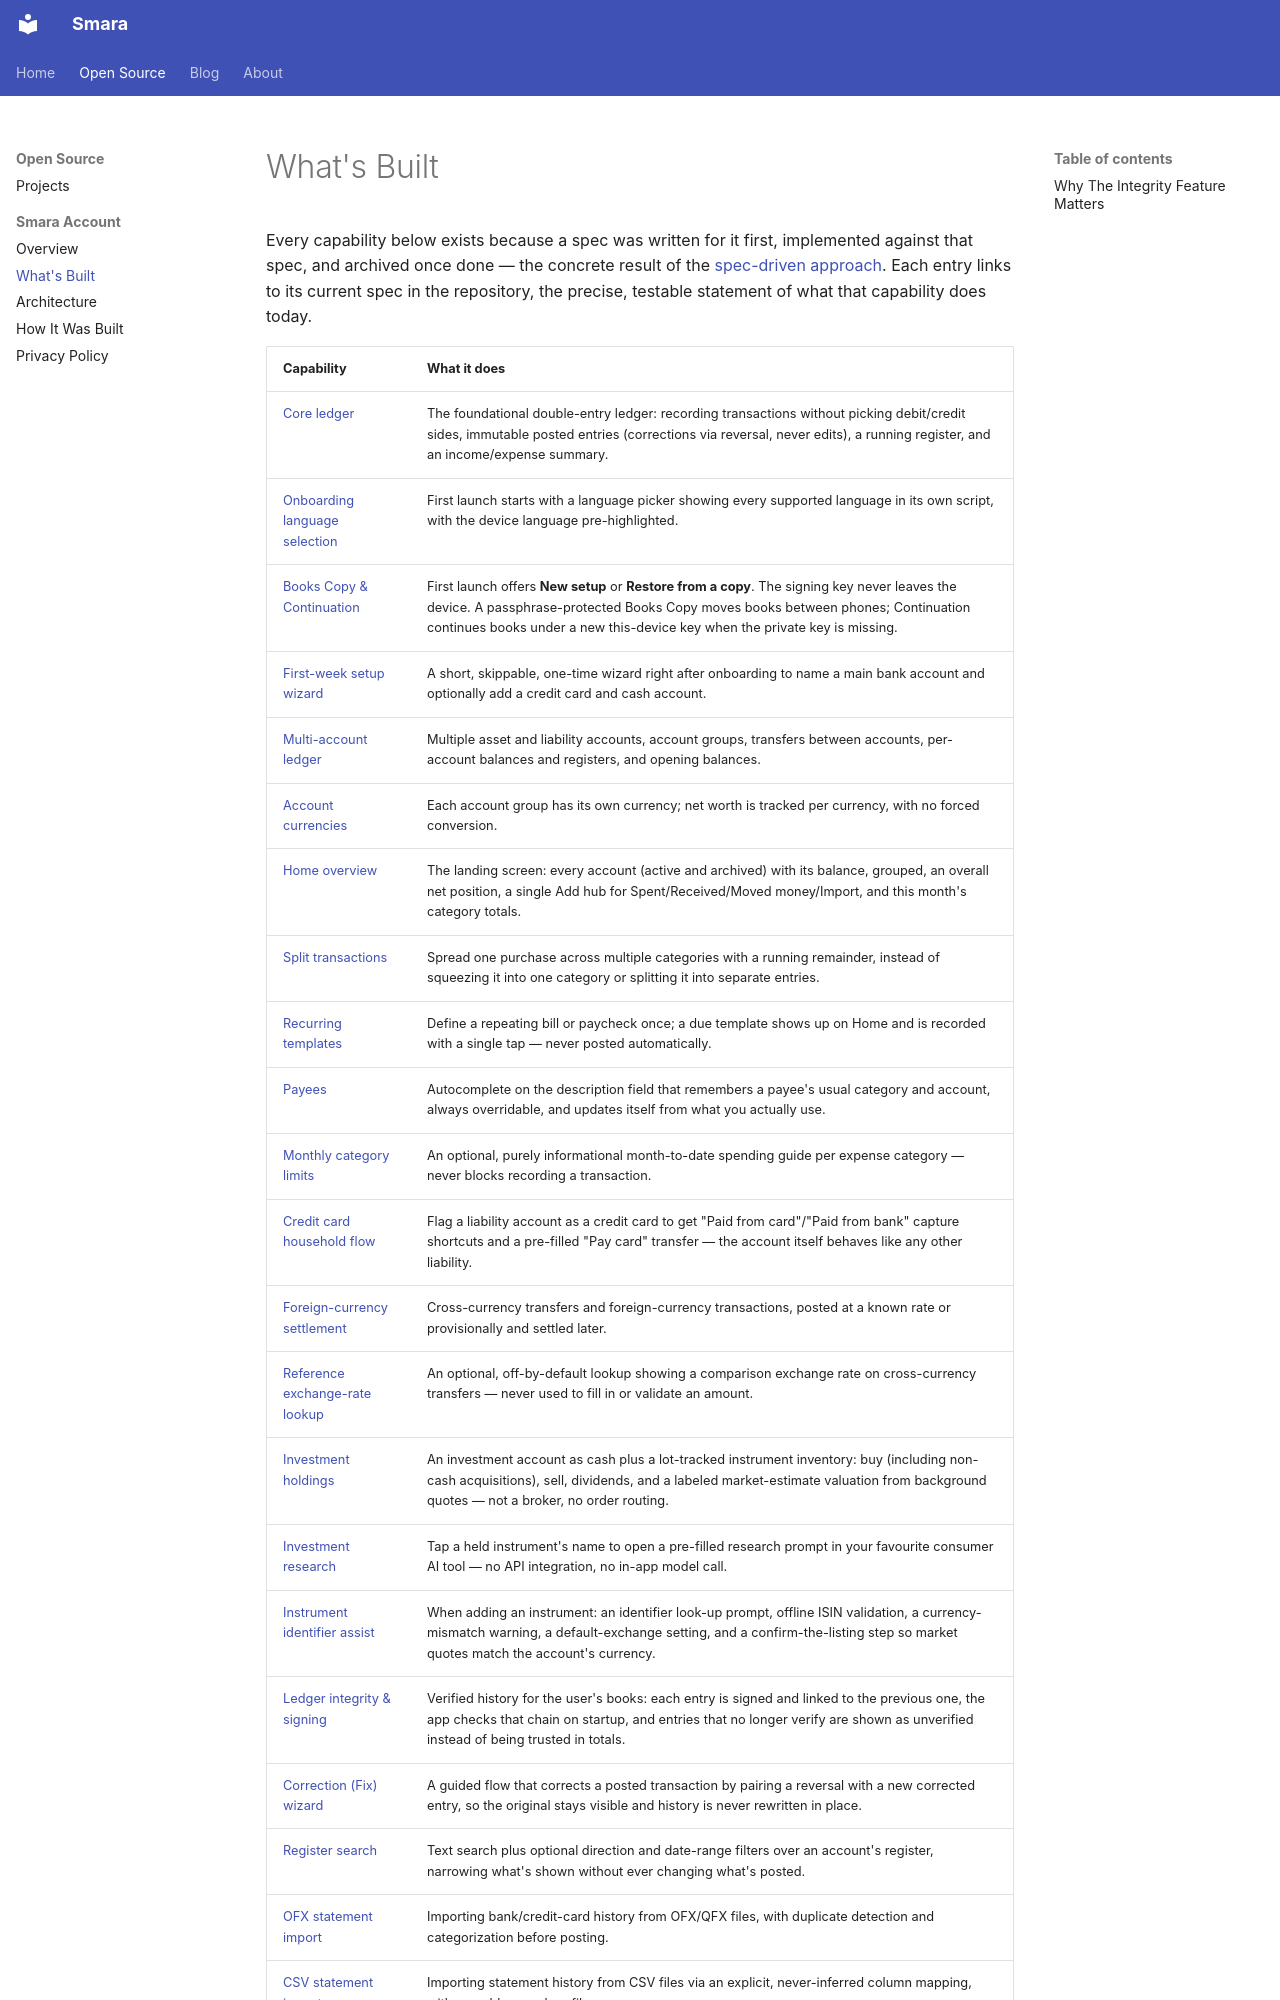

repository: bhoopathyvm-cloud/smaraAccount · page: open-source/smara-account/whats-built/index.html · generator: mkdocs

# What's Built

Every capability below exists because a spec was written for it first,
implemented against that spec, and archived once done — the concrete
result of the [spec-driven approach](how-it-was-built.md). Each entry
links to its current spec in the repository, the precise, testable
statement of what that capability does today.
